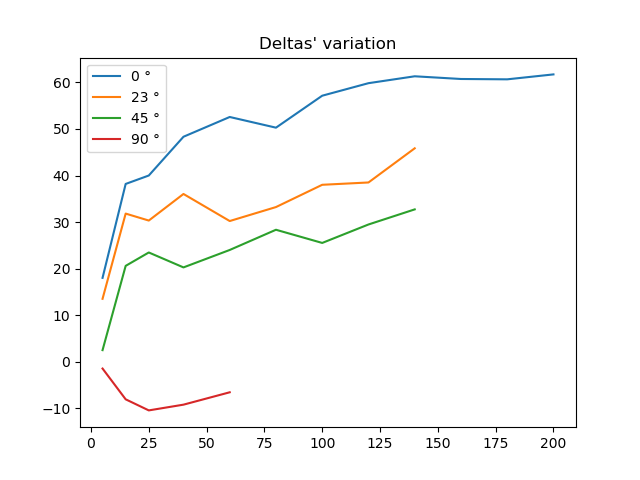

Source data for this figure (header and first rows):
Distance_Angle; XP; Theory; Delta
5_0; -32.84; -50.85; 18.02
15_0; -32.73; -70.92; 38.19
25_0; -40.25; -80.25; 40
40_0; -40.51; -88.84; 48.33
60_0; -43.67; -96.24; 52.57
80_0; -51.22; -101.5; 50.28
100_0; -48.43; -105.6; 57.14
120_0; -49.07; -108.9; 59.83
140_0; -50.41; -111.7; 61.31
160_0; -53.42; -114.2; 60.73
180_0; -55.65; -116.3; 60.66
200_0; -56.52; -118.2; 61.72
5_23; -35.31; -48.83; 13.51
15_23; -36.28; -68.1; 31.82
25_23; -46.73; -77.06; 30.33
40_23; -49.27; -85.3; 36.03
60_23; -62.2; -92.42; 30.22
80_23; -64.24; -97.46; 33.22
100_23; -63.37; -101.4; 38.01
120_23; -66.07; -104.6; 38.5
140_23; -61.44; -107.3; 45.84
5_45; -40.91; -43.4; 2.489
15_45; -39.94; -60.53; 20.59
25_45; -45.03; -68.5; 23.47
40_45; -55.56; -75.83; 20.26
60_45; -58.14; -82.15; 24.01
80_45; -58.28; -86.63; 28.35
100_45; -64.59; -90.11; 25.52
120_45; -63.48; -92.95; 29.48
140_45; -62.63; -95.36; 32.72
5_90; -26.89; -25.43; -1.465
15_90; -43.53; -35.46; -8.076
25_90; -50.58; -40.12; -10.46
40_90; -53.64; -44.42; -9.222
60_90; -54.69; -48.12; -6.564
